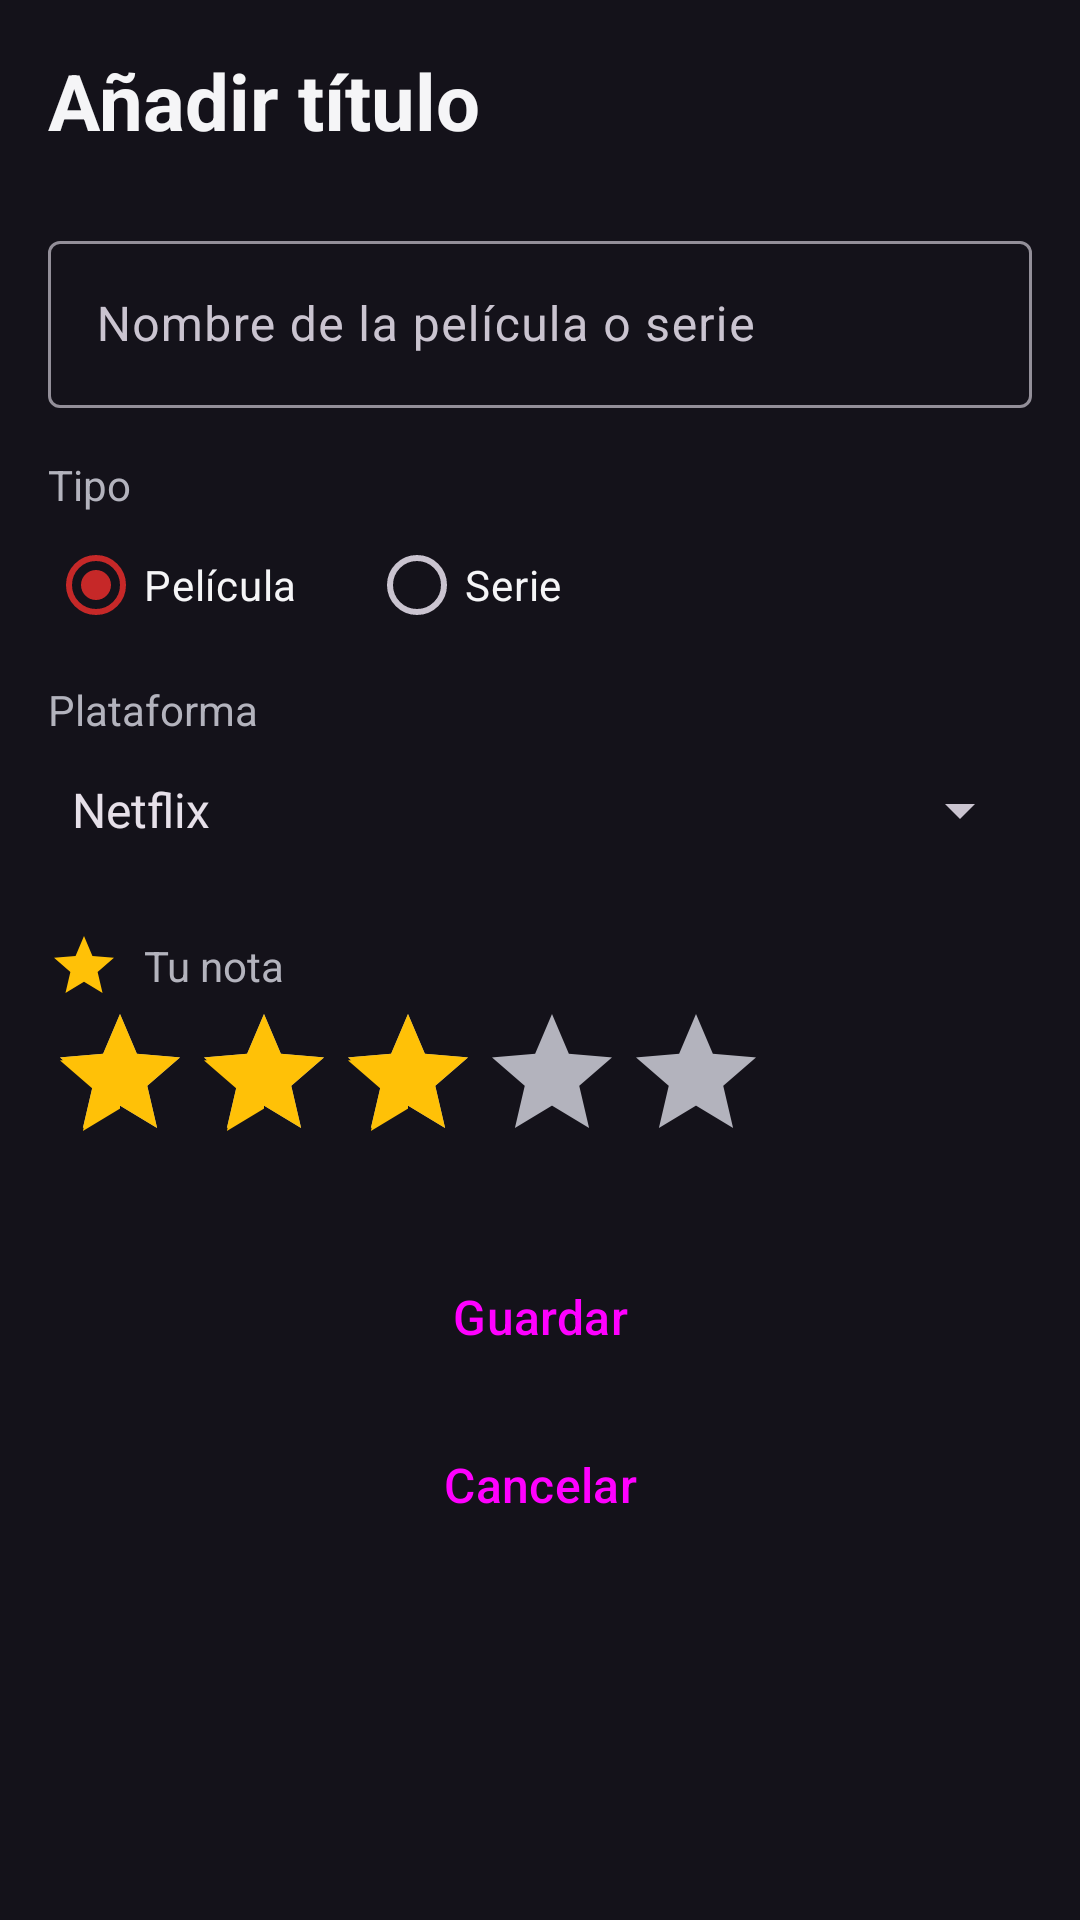

This screen was rendered from an Android layout file. Write that file and the resources it references.
<!-- AndroidManifest.xml: application theme Theme.PelisPendientes -->
<!-- res/layout/activity_formulario.xml -->
<?xml version="1.0" encoding="utf-8"?>
<ScrollView xmlns:android="http://schemas.android.com/apk/res/android"
    xmlns:tools="http://schemas.android.com/tools"
    android:layout_width="match_parent"
    android:layout_height="match_parent"
    android:fitsSystemWindows="true"
    tools:context=".FormularioActivity">

    <LinearLayout
        android:layout_width="match_parent"
        android:layout_height="wrap_content"
        android:orientation="vertical"
        android:padding="@dimen/margen_pantalla">

        <TextView
            style="@style/EstiloTitulo"
            android:layout_width="wrap_content"
            android:layout_height="wrap_content"
            android:text="@string/titulo_formulario" />

        <com.google.android.material.textfield.TextInputLayout
            style="@style/Widget.Material3.TextInputLayout.OutlinedBox"
            android:layout_width="match_parent"
            android:layout_height="wrap_content"
            android:layout_marginTop="@dimen/margen_grande"
            android:hint="@string/hint_nombre">

            <com.google.android.material.textfield.TextInputEditText
                android:id="@+id/campo_nombre"
                android:layout_width="match_parent"
                android:layout_height="wrap_content"
                android:inputType="textCapSentences"
                android:maxLines="1" />
        </com.google.android.material.textfield.TextInputLayout>

        <TextView
            style="@style/EstiloEtiqueta"
            android:layout_width="wrap_content"
            android:layout_height="wrap_content"
            android:layout_marginTop="@dimen/margen_pantalla"
            android:text="@string/etiqueta_tipo" />

        <RadioGroup
            android:layout_width="match_parent"
            android:layout_height="wrap_content"
            android:orientation="horizontal">

            <RadioButton
                android:id="@+id/radio_pelicula"
                android:layout_width="wrap_content"
                android:layout_height="wrap_content"
                android:checked="true"
                android:minHeight="@dimen/altura_minima_toque"
                android:text="@string/tipo_pelicula"
                android:textColor="@color/color_texto_principal" />

            <RadioButton
                android:id="@+id/radio_serie"
                android:layout_width="wrap_content"
                android:layout_height="wrap_content"
                android:layout_marginStart="@dimen/margen_grande"
                android:minHeight="@dimen/altura_minima_toque"
                android:text="@string/tipo_serie"
                android:textColor="@color/color_texto_principal" />
        </RadioGroup>

        <TextView
            style="@style/EstiloEtiqueta"
            android:layout_width="wrap_content"
            android:layout_height="wrap_content"
            android:layout_marginTop="@dimen/margen_pequeno"
            android:text="@string/etiqueta_plataforma" />

        <Spinner
            android:id="@+id/spinner_plataforma"
            android:layout_width="match_parent"
            android:layout_height="wrap_content"
            android:entries="@array/plataformas"
            android:minHeight="@dimen/altura_minima_toque" />

        <LinearLayout
            android:layout_width="wrap_content"
            android:layout_height="wrap_content"
            android:layout_marginTop="@dimen/margen_pantalla"
            android:gravity="center_vertical"
            android:orientation="horizontal">

            <ImageView
                android:layout_width="@dimen/tamano_icono_estrella"
                android:layout_height="@dimen/tamano_icono_estrella"
                android:contentDescription="@string/desc_estrella"
                android:src="@drawable/ic_estrella" />

            <TextView
                style="@style/EstiloEtiqueta"
                android:layout_width="wrap_content"
                android:layout_height="wrap_content"
                android:layout_marginStart="@dimen/margen_pequeno"
                android:text="@string/etiqueta_nota" />
        </LinearLayout>

        <RatingBar
            android:id="@+id/rating_nota"
            android:layout_width="wrap_content"
            android:layout_height="wrap_content"
            android:numStars="5"
            android:progressBackgroundTint="@color/color_texto_secundario"
            android:progressTint="@color/color_acento"
            android:rating="3"
            android:stepSize="1" />

        <Button
            android:id="@+id/boton_guardar"
            style="@style/EstiloBoton"
            android:layout_width="match_parent"
            android:layout_height="wrap_content"
            android:layout_marginTop="@dimen/margen_grande"
            android:text="@string/boton_guardar" />

        <Button
            android:id="@+id/boton_cancelar"
            style="@style/EstiloBotonSecundario"
            android:layout_width="match_parent"
            android:layout_height="wrap_content"
            android:layout_marginTop="@dimen/margen_pequeno"
            android:text="@string/boton_cancelar" />
    </LinearLayout>
</ScrollView>
<!-- resources referenced by this layout -->
<resources>
  <string-array name="plataformas">
          <item>Netflix</item>
          <item>Prime Video</item>
          <item>Disney+</item>
          <item>Max</item>
          <item>Filmin</item>
          <item>Otra</item>
      </string-array>
  <color name="color_acento">#FFC107</color>
  <color name="color_texto_principal">#F5F5F7</color>
  <color name="color_texto_secundario">#B3B3BD</color>
  <dimen name="altura_minima_toque">48dp</dimen>
  <dimen name="margen_grande">24dp</dimen>
  <dimen name="margen_pantalla">16dp</dimen>
  <dimen name="margen_pequeno">8dp</dimen>
  <dimen name="tamano_icono_estrella">24dp</dimen>
  <!-- drawable ic_estrella (drawable) -->
  <?xml version="1.0" encoding="utf-8"?>
  <vector xmlns:android="http://schemas.android.com/apk/res/android"
      android:width="24dp"
      android:height="24dp"
      android:viewportWidth="24"
      android:viewportHeight="24">
      <path
          android:fillColor="@color/color_acento"
          android:pathData="M12,17.27L18.18,21l-1.64,-7.03L22,9.24l-7.19,-0.61L12,2 9.19,8.63 2,9.24l5.46,4.73L5.82,21z" />
  </vector>
  <string name="boton_cancelar">Cancelar</string>
  <string name="boton_guardar">Guardar</string>
  <string name="desc_estrella">Estrella de valoración</string>
  <string name="etiqueta_nota">Tu nota</string>
  <string name="etiqueta_plataforma">Plataforma</string>
  <string name="etiqueta_tipo">Tipo</string>
  <string name="hint_nombre">Nombre de la película o serie</string>
  <string name="tipo_pelicula">Película</string>
  <string name="tipo_serie">Serie</string>
  <string name="titulo_formulario">Añadir título</string>
  <style name="EstiloBoton" parent="Widget.Material3.Button">
          <item name="android:minHeight">@dimen/altura_minima_toque</item>
          <item name="android:textSize">@dimen/texto_cuerpo</item>
          <item name="android:textAllCaps">false</item>
      </style>
  <style name="EstiloBotonSecundario" parent="Widget.Material3.Button.OutlinedButton">
          <item name="android:minHeight">@dimen/altura_minima_toque</item>
          <item name="android:textSize">@dimen/texto_cuerpo</item>
          <item name="android:textAllCaps">false</item>
      </style>
  <style name="EstiloEtiqueta">
          <item name="android:textSize">@dimen/texto_etiqueta</item>
          <item name="android:textColor">@color/color_texto_secundario</item>
      </style>
  <style name="EstiloTitulo">
          <item name="android:textSize">@dimen/texto_titulo</item>
          <item name="android:textStyle">bold</item>
          <item name="android:textColor">@color/color_texto_principal</item>
      </style>
  <style name="Theme.PelisPendientes" parent="Theme.Material3.Dark.NoActionBar">
          <item name="colorPrimary">@color/color_primario</item>
          <item name="colorOnPrimary">@color/color_sobre_primario</item>
          <item name="colorPrimaryContainer">@color/color_primario_oscuro</item>
          <item name="colorSecondary">@color/color_acento</item>
          <item name="colorOnSecondary">@color/color_fondo</item>
          <item name="colorSurface">@color/color_superficie</item>
          <item name="colorOnSurface">@color/color_texto_principal</item>
          <item name="colorOnBackground">@color/color_texto_principal</item>
          <item name="colorError">@color/color_error</item>
          <item name="android:colorBackground">@color/color_fondo</item>
          <item name="android:statusBarColor">@color/color_fondo</item>
          <item name="android:navigationBarColor">@color/color_fondo</item>
      </style>
  <dimen name="texto_cuerpo">16sp</dimen>
  <dimen name="texto_etiqueta">14sp</dimen>
  <dimen name="texto_titulo">26sp</dimen>
  <color name="color_primario">#C62828</color>
  <color name="color_sobre_primario">#FFFFFF</color>
  <color name="color_primario_oscuro">#8E0000</color>
  <color name="color_fondo">#14121A</color>
  <color name="color_superficie">#221F2E</color>
  <color name="color_error">#EF5350</color>
</resources>
